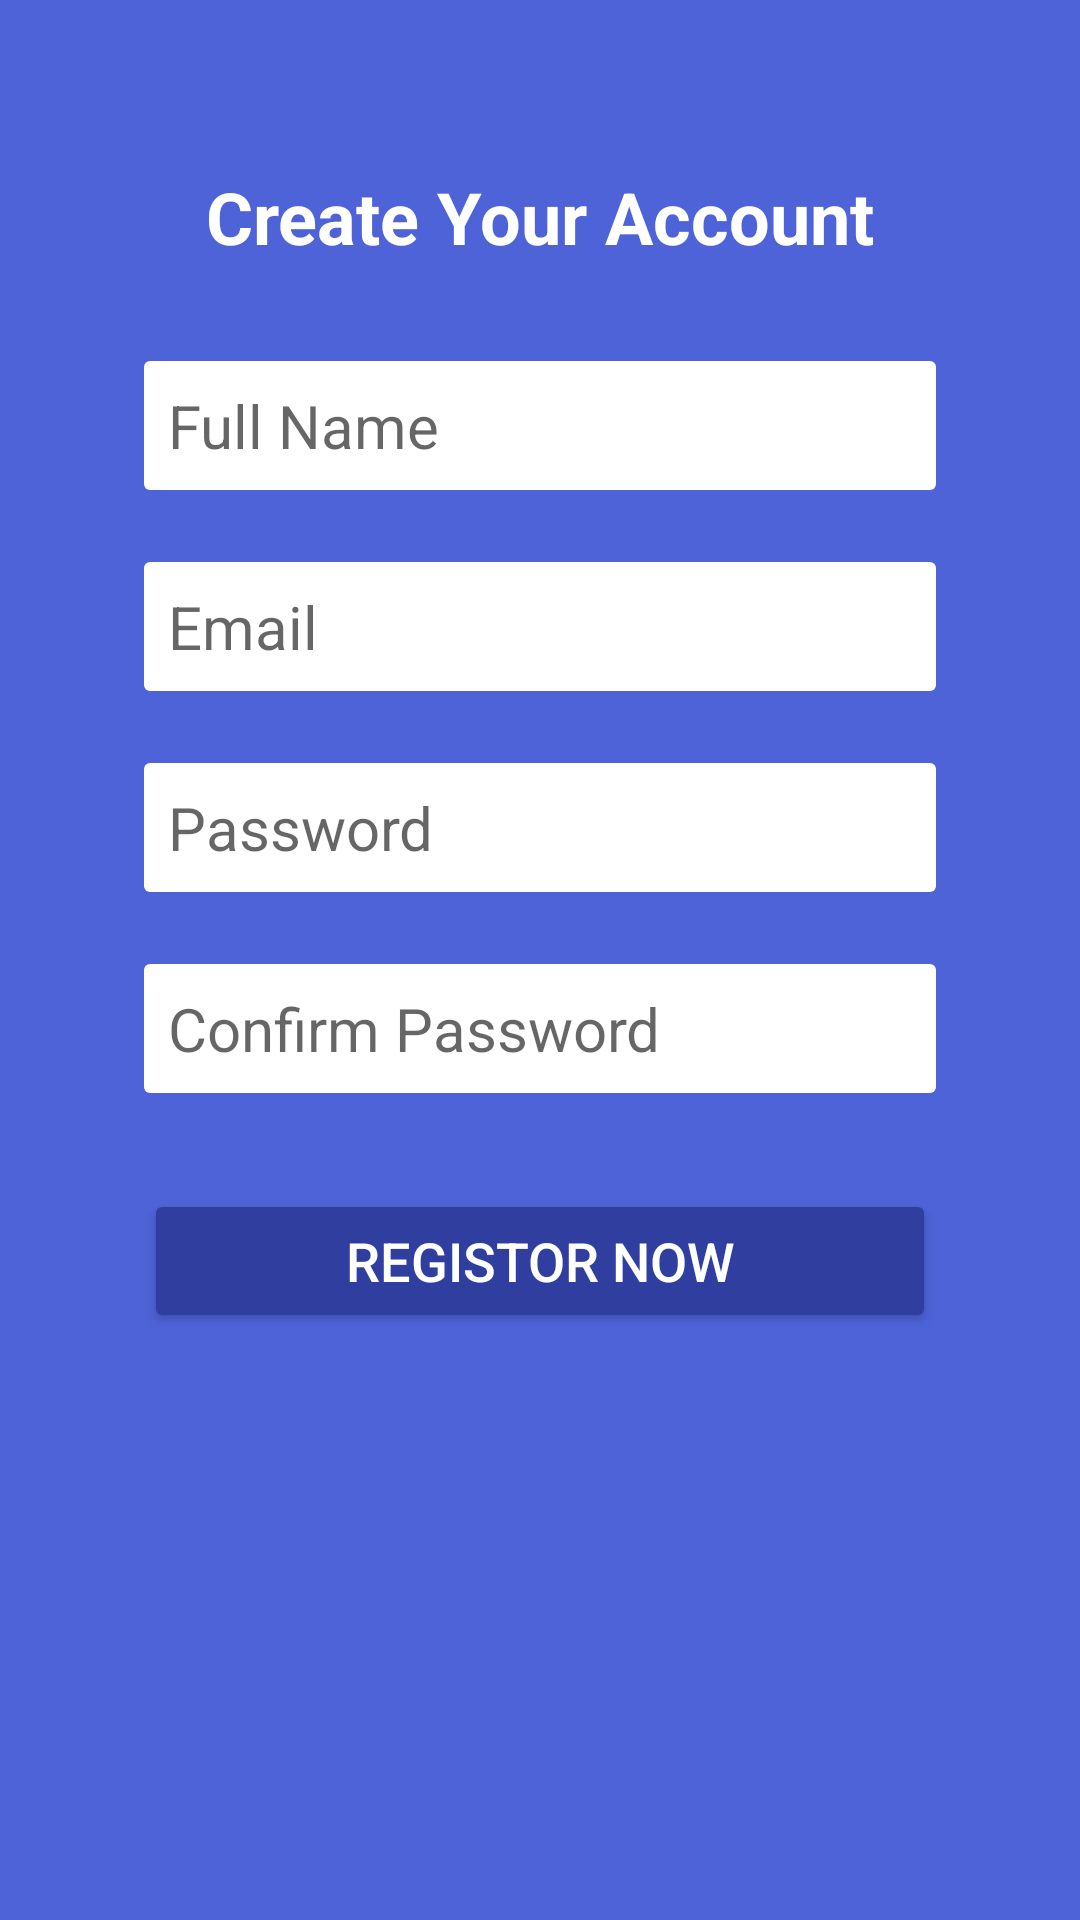

The Android layout XML behind this screen, and the referenced resources:
<!-- AndroidManifest.xml: application theme AppTheme -->
<!-- res/layout/activity_signup.xml -->
<?xml version="1.0" encoding="utf-8"?>
<LinearLayout
    xmlns:android="http://schemas.android.com/apk/res/android"
    android:layout_width="match_parent"
    android:layout_height="match_parent"
    android:padding="@dimen/space_xlarge"
    android:layout_gravity="center"
    android:orientation="vertical"
    android:background="@color/colorPrimary">

    <TextView
        android:id="@+id/signUp_link"
        android:layout_width="match_parent"
        android:layout_height="wrap_content"
        android:padding="@dimen/space_xsmall"
        android:layout_marginBottom="@dimen/space_large"
        android:gravity="center"
        android:text="@string/signUp_text"
        android:textSize="@dimen/textView_text_size"
        android:textStyle="bold"
        android:textColor="@color/buttonTextColor"/>

    <EditText
        android:id="@+id/signUp_name"
        android:layout_width="match_parent"
        android:layout_height="wrap_content"
        android:layout_marginBottom="@dimen/space_large"
        android:hint="@string/login_name"
        style="@style/AppTheme.TextBox" />

    <EditText
        android:id="@+id/signUp_email"
        android:layout_width="match_parent"
        android:layout_height="wrap_content"
        android:layout_marginBottom="@dimen/space_large"
        android:hint="@string/login_email"
        android:inputType="textEmailAddress"
        style="@style/AppTheme.TextBox"/>

    <EditText
        android:id="@+id/signUp_password"
        android:layout_width="match_parent"
        android:layout_height="wrap_content"
        android:layout_marginBottom="@dimen/space_large"
        android:hint="@string/login_password"
        android:inputType="textPassword"
        style="@style/AppTheme.TextBox" />

    <EditText
        android:id="@+id/signUp_confirm_password"
        android:layout_width="match_parent"
        android:layout_height="wrap_content"
        android:layout_marginBottom="@dimen/space_medium"
        android:hint="@string/login_confirm_password"
        android:inputType="textPassword"
        style="@style/AppTheme.TextBox" />

    <Button
        android:id="@+id/signUp_button"
        android:layout_width="match_parent"
        android:layout_height="wrap_content"
        android:layout_marginTop="@dimen/space_medium"
        android:text="@string/signUp_button"
        android:theme="@style/AppTheme.Button" />

</LinearLayout>
<!-- resources referenced by this layout -->
<resources>
  <color name="buttonTextColor">#ffffff</color>
  <color name="colorPrimary">#4e63d8</color>
  <dimen name="space_large">24dp</dimen>
  <dimen name="space_medium">16dp</dimen>
  <dimen name="space_xlarge">48dp</dimen>
  <dimen name="space_xsmall">8dp</dimen>
  <dimen name="textView_text_size">24sp</dimen>
  <string name="login_confirm_password">Confirm Password</string>
  <string name="login_email">Email</string>
  <string name="login_name">Full Name</string>
  <string name="login_password">Password</string>
  <string name="signUp_button">Registor now</string>
  <string name="signUp_text">Create Your Account</string>
  <style name="AppTheme.Button" parent="Widget.AppCompat.Button.Colored">
          <item name="colorButtonNormal">@color/buttonBackGroundColor</item>
          <item name="android:textColor">@color/buttonTextColor</item>
          <item name="android:textSize">@dimen/button_text_size</item>
      </style>
  <style name="AppTheme.TextBox">
          <item name="android:padding">@dimen/space_xsmall</item>
          <item name="android:background">@drawable/text_input_border</item>
          <item name="android:textSize">@dimen/textBox_text_size</item>
          <item name="android:maxLines">1</item>
      </style>
  <style name="AppTheme" parent="Theme.AppCompat.Light.NoActionBar">
          
          <item name="colorPrimary">@color/colorPrimary</item>
          <item name="colorPrimaryDark">@color/colorPrimaryDark</item>
          <item name="colorAccent">@color/colorAccent</item>
      </style>
  <color name="buttonBackGroundColor">#303F9F</color>
  <dimen name="button_text_size">18sp</dimen>
  <!-- drawable text_input_border (drawable) -->
  <?xml version="1.0" encoding="utf-8"?>
  <shape
      xmlns:android="http://schemas.android.com/apk/res/android"
      android:padding="@dimen/space_xsmall"
      android:shape="rectangle">
  
      <solid android:color="#ffffff" />
  
      <corners
          android:radius="@dimen/text_input_radius"/>
  </shape>
  <dimen name="textBox_text_size">20sp</dimen>
  <color name="colorPrimaryDark">#303F9F</color>
  <color name="colorAccent">#FF4081</color>
  <dimen name="text_input_radius">2dp</dimen>
</resources>
